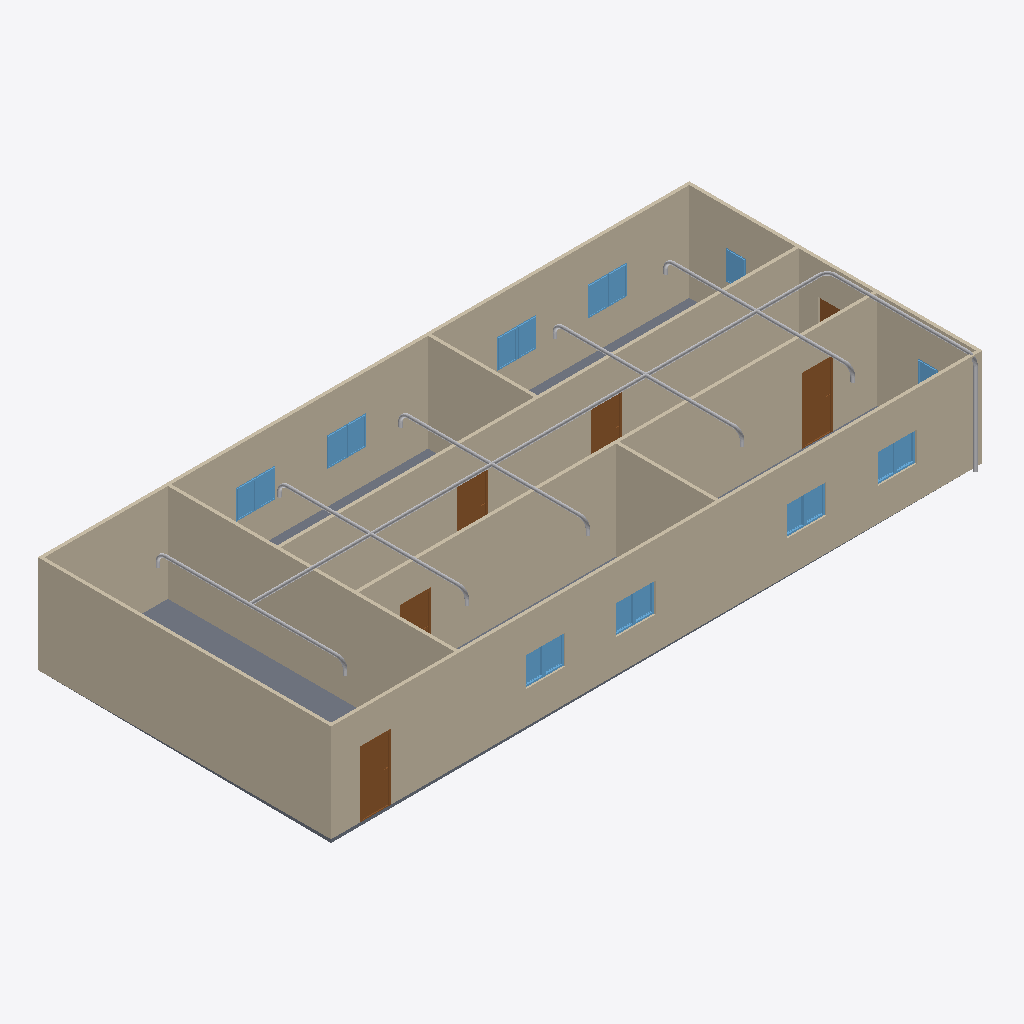
Isometric view of an IFC building model (IFC-SPF (STEP), schema IFC4, length unit metre), seen from the south-west, elements coloured by IFC class: 20 other elements (light grey), 18 windows (light blue), 9 walls (beige), 6 doors (brown), 1 slab (grey).
Extent 20.0 m × 9.1 m × 3.1 m (x, y, z). Storeys (2): GF at 0.00 m; Piping at 3.00 m. Elements (64): 18 IfcPipeSegment, 18 IfcWindow, 12 IfcPipeFitting, 9 IfcWall, 6 IfcDoor, 1 IfcSlab.

HEADER;
FILE_DESCRIPTION(('ViewDefinition[DesignTransferView]'),'2;1');
FILE_NAME('s09-activity.ifc','2026-10-27T10:36:24+08:00',(''),(''),'IfcOpenShell 0.8.5-post1','Bonsai 0.8.5-post1','Nobody');
FILE_SCHEMA(('IFC4'));
ENDSEC;
DATA;
#1=IFCPROJECT('1l4KqzPg9APwJzTSXJnQbj',$,'My Project',$,$,$,$,(#14,#26),#9);
#31=IFCSITE('1GKO1AHKzA0wLUP9eqTgJt',$,'My Site',$,$,#54,$,$,$,$,$,$,$,$);
#37=IFCBUILDING('3iGBFCdRn6GBXfLBPvPWqx',$,'My Building',$,$,#60,$,$,$,$,$,$);
#43=IFCBUILDINGSTOREY('3DIsCg3OD5tPov22C1m$7R',$,'GF',$,$,#66,$,$,$,$);
#4681=IFCBUILDINGSTOREY('14eE1gZq1Cd9aN7elAyrUX',$,'Piping',$,$,#4702,$,$,$,$);
#351=IFCWALL('3RVOxJKsTCJB_V_UMUMPxa',$,'Wall',$,$,#614,#359,$,$);
#403=IFCWALL('3yv8chYx5EEwBHhGyf1Zs4',$,'Wall',$,$,#550,#409,$,$);
#2967=IFCWALL('34gaY2lWL6yvKtRVsxn2QZ',$,'Wall',$,$,#3119,#2973,$,$);
#3005=IFCWALL('21PnV9QhT59wmLG3xuH8uA',$,'Wall',$,$,#3222,#3011,$,$);
#428=IFCWALL('2lwt2gmIX6IRcOYTRzaebH',$,'Wall',$,$,#582,#434,$,$);
#780=IFCWALL('3_SMQPk8v65vHJlcsqTH9K',$,'Wall',$,$,#3750,#786,$,$);
#378=IFCWALL('3ZP57Q9Az01wBJKnOFnGN5',$,'Wall',$,$,#389,#384,$,$);
#3756=IFCSLAB('2DzY5m95PAgulGZIFyof$V',$,'Slab',$,$,#3764,#3771,$,$);
#1134=IFCWALL('3n2lYU0pn1yxw$aJ6qf9q$',$,'Wall',$,$,#1145,#1140,$,$);
#1096=IFCWALL('2GKvflePLA5wrozkuUBeOt',$,'Wall',$,$,#3755,#1102,$,$);
#4787=IFCPIPESEGMENT('2iwMmKpAb1uxs7UNlJXAXR',$,'PipeSegment',$,$,#7246,#4800,$,$);
#3697=IFCDOOR('3vrVcDmJT8BPL3AVIX1hrx',$,'Door',$,$,#3745,#3705,$,2.0,0.899999976158142,$,$,$);
#3298=IFCDOOR('1tlpiwcpDEaf8LlTG$IjHm',$,'Door',$,$,#3346,#3306,$,2.0,0.899999976158142,$,$,$);
#3195=IFCDOOR('04dafkjif2QvgCizUODKqT',$,'Door',$,$,#3248,#3203,$,2.0,0.899999976158142,$,$,$);
#3249=IFCDOOR('1Dl6RoeYfAZ9vElny4Vrwc',$,'Door',$,$,#3297,#3257,$,2.0,0.899999976158142,$,$,$);
#3146=IFCDOOR('3JFyveaxzFQPuadvnfgsSt',$,'Door',$,$,#3194,#3154,$,2.0,0.899999976158142,$,$,$);
#4829=IFCPIPESEGMENT('0TJtB4ePv7IOAlgaPQS_HY',$,'PipeSegment',$,$,#5644,#4840,$,$);
#5966=IFCPIPESEGMENT('0HQ9zx2YD2jfsqTpTAhVUs',$,'PipeSegment',$,$,#6157,#6004,$,$);
#6526=IFCPIPESEGMENT('1PKAwzB6z54R2W$X_MnmoV',$,'PipeSegment',$,$,#6575,#6560,$,$);
#6158=IFCPIPESEGMENT('1UQbQKm7z3X9kkzgivAuOW',$,'PipeSegment',$,$,#6525,#6192,$,$);
#6576=IFCPIPESEGMENT('25jFopPub6d8Pmcd6ciEYS',$,'PipeSegment',$,$,#7181,#6610,$,$);
#2151=IFCWINDOW('21BZjpQl56nhEUZTnLzwPa',$,'Window',$,$,#3882,#2159,$,0.899999976158142,0.600000023841858,$,$,$);
#3817=IFCWINDOW('3UDGGRCMf0eQ7KzP346i3s',$,'Window',$,$,#3915,#3830,$,0.899999976158142,0.600000023841858,$,$,$);
#3883=IFCWINDOW('2mB7yZBr94jO1u6ABHNNfi',$,'Window',$,$,#4070,#3896,$,0.899999976158142,0.600000023841858,$,$,$);
#2004=IFCWINDOW('084R0U5ZfENxzAMcY953dJ',$,'Window.004',$,$,#3816,#2012,$,0.899999976158142,0.600000023841858,$,$,$);
#6805=IFCPIPESEGMENT('2CPKpn9jrFR8Wo_0hRmMIk',$,'PipeSegment',$,$,#7266,#6816,$,$);
#2053=IFCWINDOW('1lCgtbxvrCOvIN6Ovq7cxG',$,'Window.005',$,$,#3849,#2061,$,0.899999976158142,0.600000023841858,$,$,$);
#2102=IFCWINDOW('0qxhXdS692oQ02IovPWZze',$,'Window',$,$,#3783,#2110,$,0.899999976158142,0.600000023841858,$,$,$);
#3784=IFCWINDOW('2kdy0$N1j6xfArLPHO8iXV',$,'Window',$,$,#4037,#3797,$,0.899999976158142,0.600000023841858,$,$,$);
#3850=IFCWINDOW('1KZ0hswEv8Y85I45LIbeO6',$,'Window',$,$,#3948,#3863,$,0.899999976158142,0.600000023841858,$,$,$);
#3916=IFCWINDOW('1nF5DO2Y576f2os198Pa$w',$,'Window',$,$,#4645,#3929,$,0.899999976158142,0.600000023841858,$,$,$);
#3977=IFCWINDOW('1JxQqa9lv44uh6X6C$pCvy',$,'Window',$,$,#4655,#3990,$,0.899999976158142,0.600000023841858,$,$,$);
#4038=IFCWINDOW('1obno6aB1AigQsvSLt216m',$,'Window',$,$,#4665,#4051,$,0.899999976158142,0.600000023841858,$,$,$);
#4099=IFCWINDOW('1yXKuc77T6oP9xC6_Jh3oj',$,'Window',$,$,#4675,#4112,$,0.899999976158142,0.600000023841858,$,$,$);
#3949=IFCWINDOW('3ddlSYz898$ALTUEe0w5c8',$,'Window',$,$,#4650,#3962,$,0.899999976158142,0.600000023841858,$,$,$);
#4005=IFCWINDOW('2F2lpL1MnEbAkUO3AIcg9R',$,'Window',$,$,#4660,#4018,$,0.899999976158142,0.600000023841858,$,$,$);
#4071=IFCWINDOW('1Hl6gL3W1568yxKT79J40N',$,'Window',$,$,#4670,#4084,$,0.899999976158142,0.600000023841858,$,$,$);
#4127=IFCWINDOW('2f0bNBagzA_wQuoMl8pSVU',$,'Window',$,$,#4680,#4140,$,0.899999976158142,0.600000023841858,$,$,$);
#1955=IFCWINDOW('1utAfJULv92AmQJknECKPH',$,'Window',$,$,#2003,#1963,$,0.899999976158142,0.600000023841858,$,$,$);
#7324=IFCPIPESEGMENT('3Ie5Z7gbr79egpOK8vCK9y',$,'PipeSegment',$,$,#7503,#7335,$,$);
#1857=IFCWINDOW('2BTH616_b9fQyeVZq8gPsk',$,'Window',$,$,#1905,#1865,$,0.899999976158142,0.600000023841858,$,$,$);
#3043=IFCDOOR('1PxF51vafDKgnDVQUrfJzG',$,'Door',$,$,#3091,#3051,$,2.0,0.899999976158142,$,$,$);
#6768=IFCPIPEFITTING('0VVxCBYar2ShHXbdXwq3A8',$,'PipeFitting',$,$,#7176,#6804,$,$);
#5925=IFCPIPEFITTING('3Ogb3RCgj1cQU$EQgNqL7Z',$,'PipeFitting',$,$,#6249,#5965,$,$);
#6250=IFCPIPEFITTING('1G0Cylr$X3qvAHWleM2GGK',$,'PipeFitting',$,$,#6483,#6286,$,$);
#5707=IFCPIPEFITTING('1JoXj8Jb1FJh4pwbbyRRln',$,'PipeFitting',$,$,#5739,#5716,$,$);
#6484=IFCPIPEFITTING('1_5_e15Kf46v1$fpn_LAtx',$,'PipeFitting',$,$,#6767,#6520,$,$);
#7540=IFCPIPEFITTING('0FAw6SI7v8yuvcl69FTQGp',$,'PipeFitting',$,$,#7571,#7548,$,$);
#7288=IFCPIPEFITTING('1vULEm88DBHQjfyNThn4AT',$,'PipeFitting',$,$,#7319,#7296,$,$);
#6208=IFCPIPEFITTING('1$_NE1yNLDphOuq4lw_KwL',$,'PipeFitting',$,$,#6441,#6244,$,$);
#6626=IFCPIPEFITTING('2uRSbjHKD6WxajIyzQWfw0',$,'PipeFitting',$,$,#7171,#6662,$,$);
#6062=IFCPIPEFITTING('3RA9KYGN1E0g9XmMUPKv_g',$,'PipeFitting',$,$,#6207,#6102,$,$);
#6442=IFCPIPEFITTING('3Pga0Ipj57u8tWR5SWqmXg',$,'PipeFitting',$,$,#6625,#6478,$,$);
#5842=IFCPIPEFITTING('13VX3e7tX2JfDhDv9SYIBN',$,'PipeFitting',$,$,#5873,#5850,$,$);
ENDSEC;
